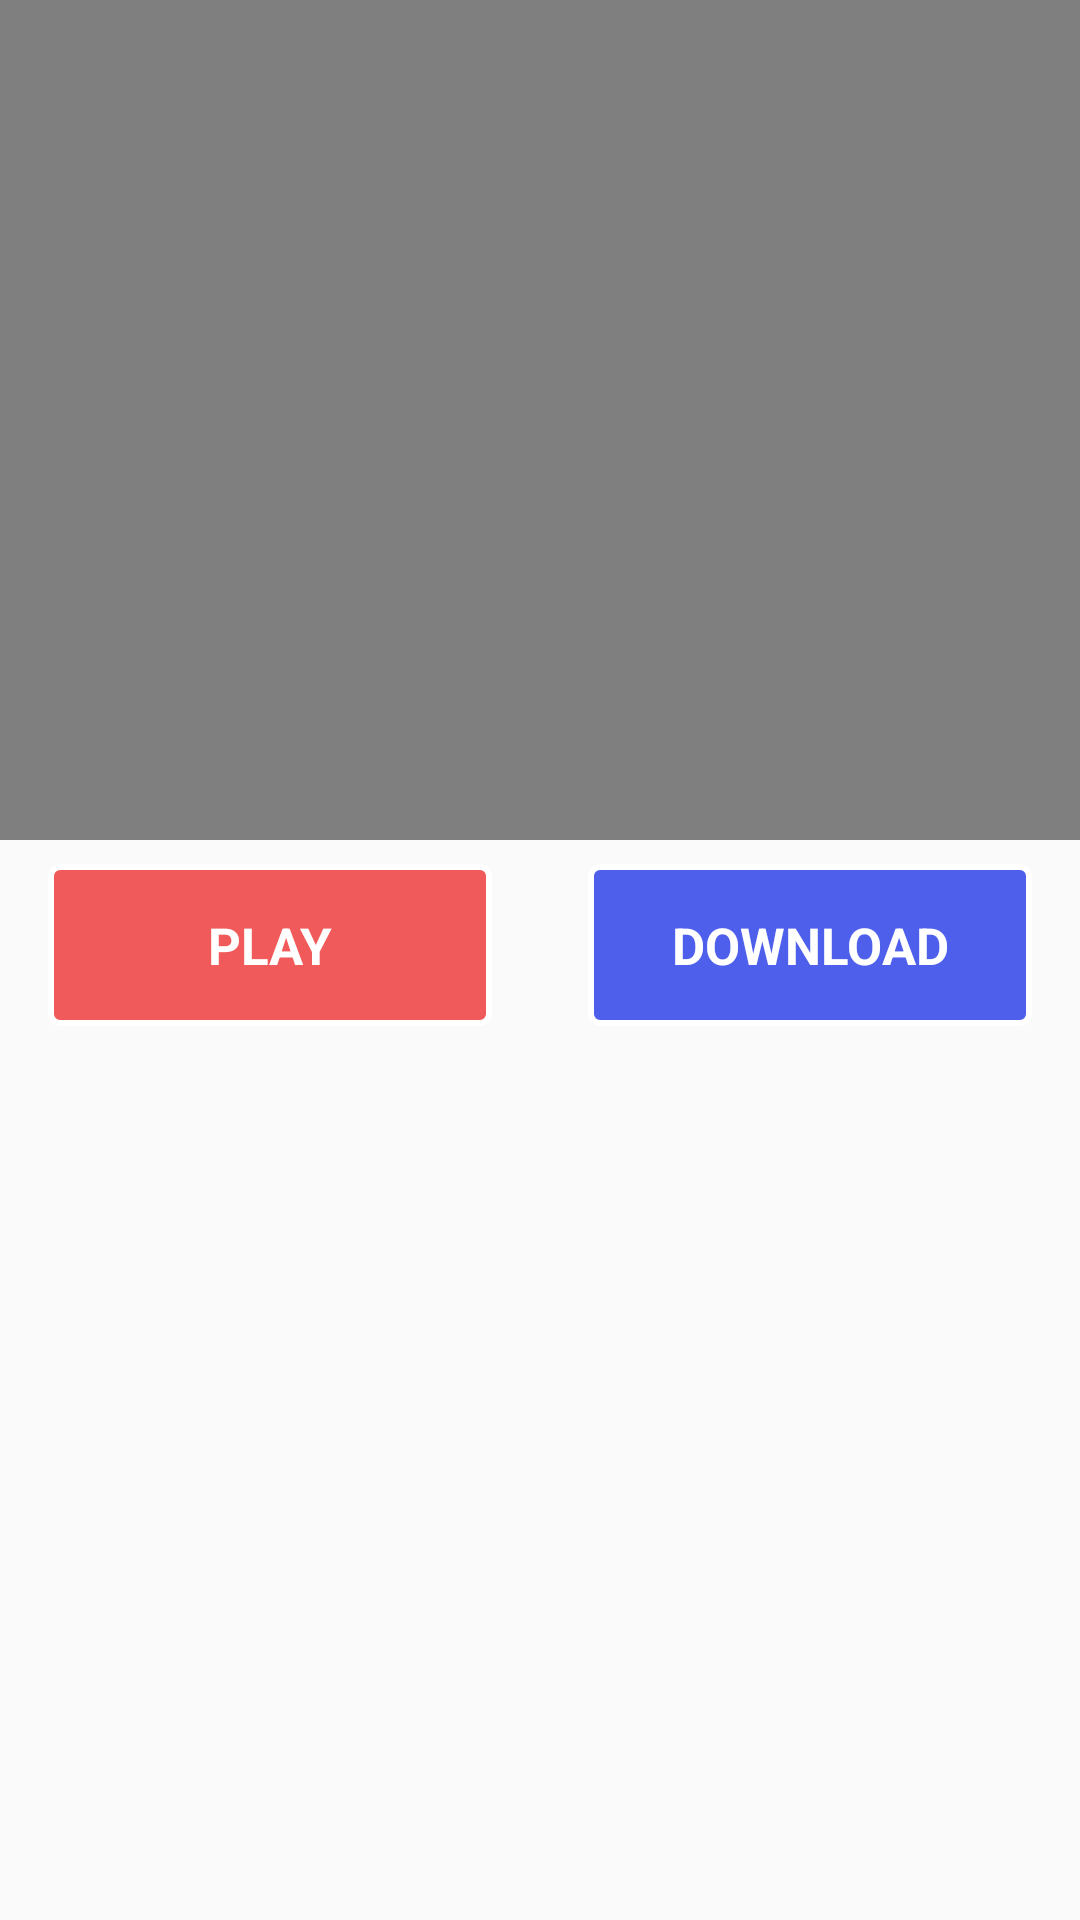

Reconstruct the res/layout file that produces this screen, plus the resources it refers to.
<!-- AndroidManifest.xml: activity theme CustomNoActionBar -->
<!-- res/layout/activity_main.xml -->
<?xml version="1.0" encoding="utf-8"?>
<RelativeLayout xmlns:android="http://schemas.android.com/apk/res/android"
    xmlns:app="http://schemas.android.com/apk/res-auto"
    xmlns:tools="http://schemas.android.com/tools"
    android:layout_width="match_parent"
    android:layout_height="match_parent"
    tools:context="id.net.gmedia.gmediatv.MainActivity">

    <LinearLayout
        android:layout_width="match_parent"
        android:layout_height="350dp"
        android:weightSum="1"
        android:orientation="vertical"
        android:layout_alignParentTop="true"
        android:layout_alignParentStart="true">

        <LinearLayout
            android:layout_width="match_parent"
            android:layout_height="0dp"
            android:layout_weight="0.8"
            android:orientation="horizontal">

            <RelativeLayout
                android:layout_width="match_parent"
                android:layout_height="match_parent"
                android:background="@color/color_black"
                android:gravity="center">

                <VideoView
                    android:layout_width="match_parent"
                    android:layout_height="match_parent"
                    android:layout_centerInParent="true"
                    android:id="@+id/vv_load" />

                <ProgressBar
                    android:layout_width="wrap_content"
                    android:layout_height="wrap_content"
                    android:id="@+id/pb_loading"
                    android:layout_centerInParent="true"/>
            </RelativeLayout>
        </LinearLayout>


        <LinearLayout
            android:layout_width="match_parent"
            android:layout_height="0dp"
            android:layout_weight="0.2"
            android:orientation="horizontal"
            android:weightSum="1">

            <LinearLayout
                android:layout_width="0dp"
                android:layout_weight="0.5"
                android:layout_height="match_parent"
                android:orientation="horizontal"
                android:weightSum="1">

                <LinearLayout
                    android:layout_width="match_parent"
                    android:layout_marginRight="@dimen/default_vertical"
                    android:layout_marginLeft="@dimen/default_vertical"
                    android:layout_marginTop="@dimen/default_margin_small"
                    android:layout_marginBottom="@dimen/default_margin_small"
                    android:id="@+id/ll_play"
                    android:layout_height="match_parent"
                    android:background="@drawable/btn_negative"
                    android:orientation="vertical"
                    android:gravity="center">

                    <TextView
                        android:layout_width="match_parent"
                        android:layout_height="match_parent"
                        android:gravity="center"
                        android:textColor="@color/color_white"
                        android:textSize="17sp"
                        android:textAllCaps="true"
                        android:textStyle="bold"
                        android:text="Play"/>
                </LinearLayout>
            </LinearLayout>

            <LinearLayout
                android:layout_width="0dp"
                android:layout_weight="0.5"
                android:layout_height="match_parent"
                android:orientation="horizontal"
                android:weightSum="1">

                <LinearLayout
                    android:layout_width="match_parent"
                    android:layout_marginRight="@dimen/default_vertical"
                    android:layout_marginLeft="@dimen/default_vertical"
                    android:layout_marginTop="@dimen/default_margin_small"
                    android:layout_marginBottom="@dimen/default_margin_small"
                    android:id="@+id/ll_download"
                    android:layout_height="match_parent"
                    android:background="@drawable/btn_positive"
                    android:orientation="vertical"
                    android:gravity="center">

                    <TextView
                        android:layout_width="match_parent"
                        android:layout_height="match_parent"
                        android:gravity="center"
                        android:textColor="@color/color_white"
                        android:textSize="17sp"
                        android:textAllCaps="true"
                        android:textStyle="bold"
                        android:text="Download"/>
                </LinearLayout>
            </LinearLayout>

        </LinearLayout>
    </LinearLayout>

</RelativeLayout>
<!-- resources referenced by this layout -->
<resources>
  <color name="color_black">#000000</color>
  <color name="color_white">#ffffff</color>
  <dimen name="default_margin_small">8dp</dimen>
  <dimen name="default_vertical">16dp</dimen>
  <!-- drawable btn_positive (drawable) -->
  <?xml version="1.0" encoding="utf-8"?>
  <selector xmlns:android="http://schemas.android.com/apk/res/android">
      <item android:state_enabled="true"
          android:state_pressed="true">
          <shape xmlns:android="http://schemas.android.com/apk/res/android">
              <solid android:color="@color/positive2"/>
              <stroke android:width="2dp" android:color="@color/color_white" />
              <corners android:radius="@dimen/rounded_corner" />
              <padding android:left="0dip" android:top="0dip" android:right="0dip" android:bottom="0dip" />
          </shape>
      </item>
      <item android:state_enabled="true"
          android:state_focused="true">
          <shape xmlns:android="http://schemas.android.com/apk/res/android">
              <solid android:color="@color/positive2"/>
              <stroke android:width="2dp" android:color="@color/color_white" />
              <corners android:radius="@dimen/rounded_corner" />
              <padding android:left="0dip" android:top="0dip" android:right="0dip" android:bottom="0dip" />
          </shape>
      </item>
      <item android:state_enabled="true"
          android:state_selected="true">
          <shape xmlns:android="http://schemas.android.com/apk/res/android">
              <solid android:color="@color/positive2"/>
              <stroke android:width="2dp" android:color="@color/color_white" />
              <corners android:radius="@dimen/rounded_corner" />
              <padding android:left="0dip" android:top="0dip" android:right="0dip" android:bottom="0dip" />
          </shape>
      </item>
      <item>
          <shape xmlns:android="http://schemas.android.com/apk/res/android">
              <solid android:color="@color/positive1"/>
              <stroke android:width="2dp" android:color="@color/color_white" />
              <corners android:radius="@dimen/rounded_corner" />
              <padding android:left="0dip" android:top="0dip" android:right="0dip" android:bottom="0dip" />
          </shape>
      </item>
  </selector>
  <style name="CustomNoActionBar" parent="@style/Theme.AppCompat.Light">
          <item name="windowNoTitle">true</item>
          <item name="windowActionBar">false</item>
      </style>
  <color name="negative2">#c94b4b</color>
  <dimen name="rounded_corner">3dp</dimen>
  <color name="negative1">#f15a5a</color>
  <color name="positive2">#3d4ab9</color>
  <color name="positive1">#4e5fec</color>
</resources>
